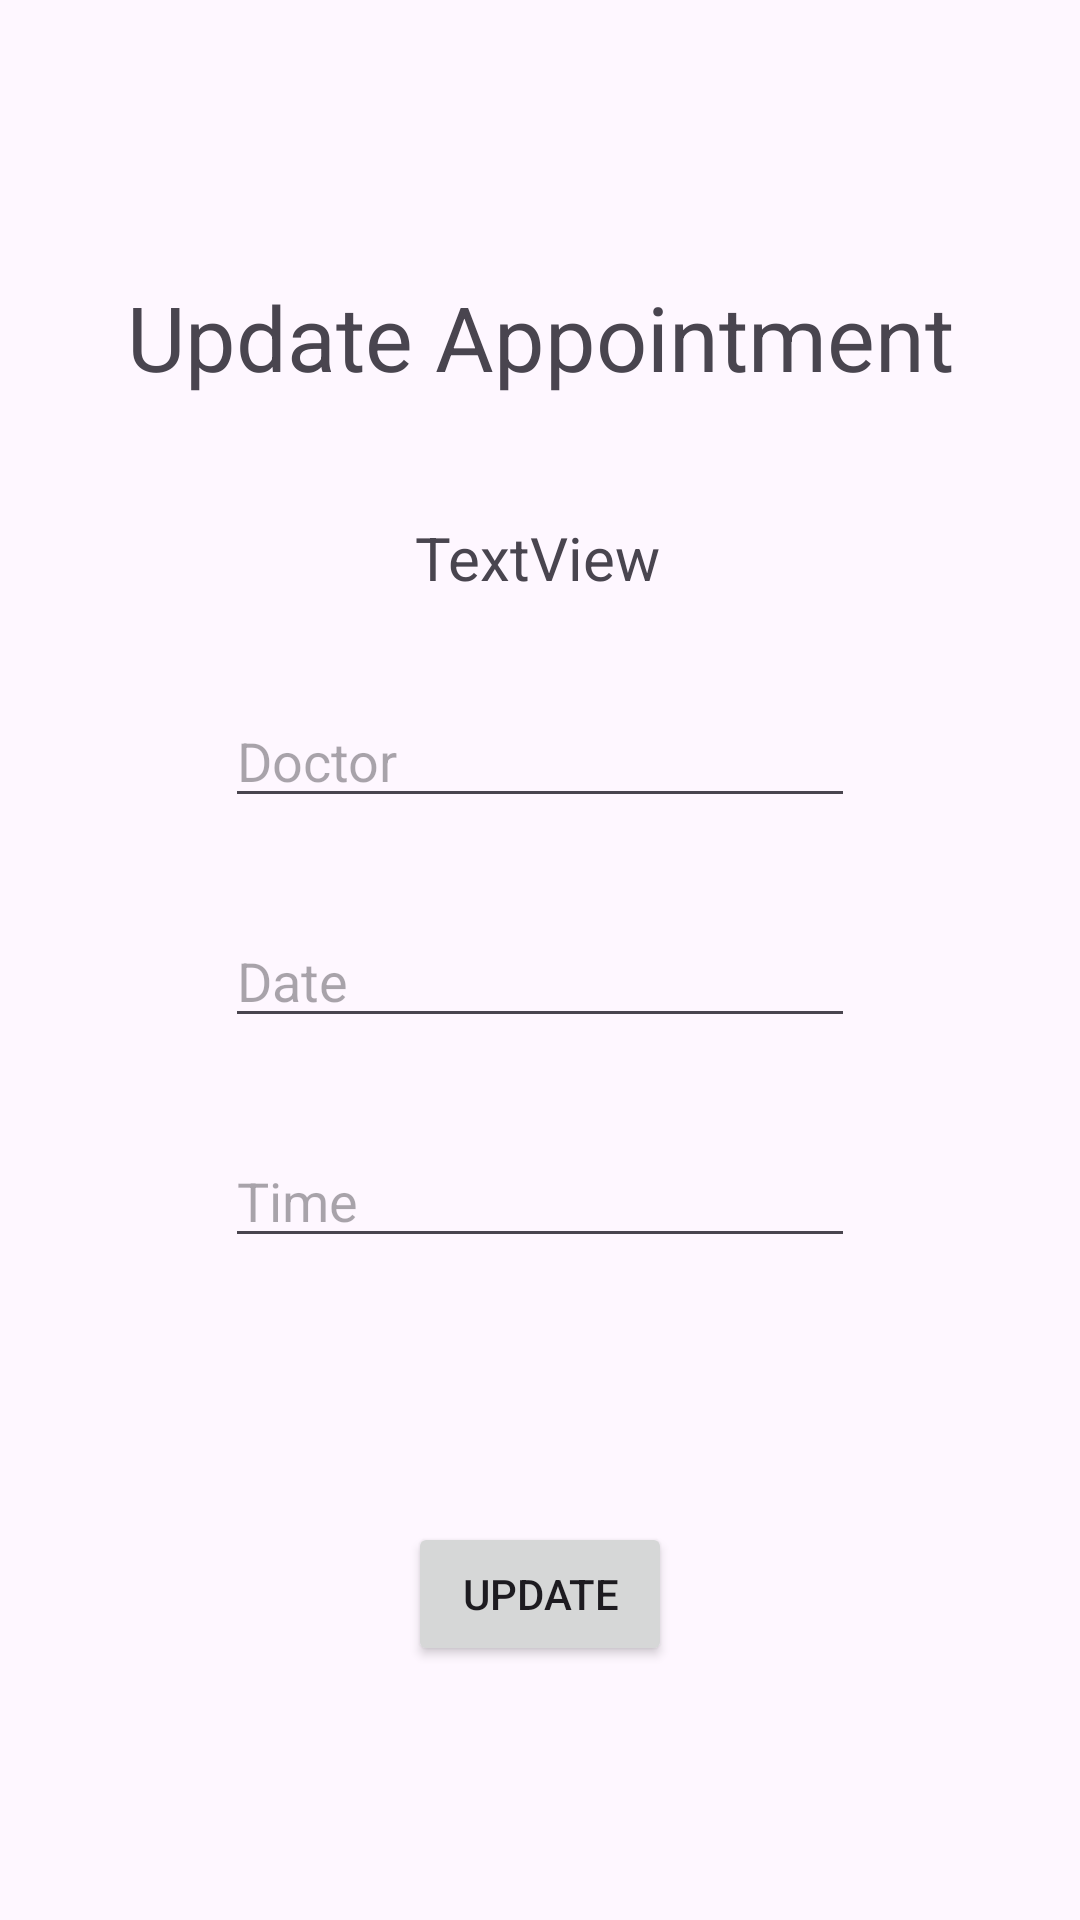

Write the Android layout XML for this screen, with the resource values it uses.
<!-- AndroidManifest.xml: application theme Theme.HospitalAdminApp -->
<!-- res/layout/activity_update_appointment.xml -->
<?xml version="1.0" encoding="utf-8"?>
<androidx.constraintlayout.widget.ConstraintLayout xmlns:android="http://schemas.android.com/apk/res/android"
    xmlns:app="http://schemas.android.com/apk/res-auto"
    xmlns:tools="http://schemas.android.com/tools"
    android:id="@+id/main"
    android:layout_width="match_parent"
    android:layout_height="match_parent"
    tools:context=".CreateAppointment">

    <TextView
        android:id="@+id/textView20"
        android:layout_width="wrap_content"
        android:layout_height="wrap_content"
        android:layout_marginTop="92dp"
        android:text="Update Appointment"
        android:textSize="30sp"
        app:layout_constraintEnd_toEndOf="parent"
        app:layout_constraintHorizontal_bias="0.5"
        app:layout_constraintStart_toStartOf="parent"
        app:layout_constraintTop_toTopOf="parent" />

    <EditText
        android:id="@+id/updateTimeEditText"
        android:layout_width="wrap_content"
        android:layout_height="wrap_content"
        android:layout_marginTop="32dp"
        android:ems="10"
        android:hint="Time"
        android:inputType="time"
        app:layout_constraintEnd_toEndOf="parent"
        app:layout_constraintStart_toStartOf="parent"
        app:layout_constraintTop_toBottomOf="@+id/updateDateEditText" />

    <EditText
        android:id="@+id/updateDateEditText"
        android:layout_width="wrap_content"
        android:layout_height="wrap_content"
        android:layout_marginTop="32dp"
        android:ems="10"
        android:hint="Date"
        android:inputType="date"
        app:layout_constraintEnd_toEndOf="parent"
        app:layout_constraintHorizontal_bias="0.5"
        app:layout_constraintStart_toStartOf="parent"
        app:layout_constraintTop_toBottomOf="@+id/updateDoctorEditText" />

    <Button
        android:id="@+id/updateAppointmentButton"
        android:layout_width="wrap_content"
        android:layout_height="wrap_content"
        android:layout_marginTop="88dp"
        android:text="Update"
        app:layout_constraintEnd_toEndOf="parent"
        app:layout_constraintStart_toStartOf="parent"
        app:layout_constraintTop_toBottomOf="@+id/updateTimeEditText" />

    <TextView
        android:id="@+id/patientNameTextView"
        android:layout_width="wrap_content"
        android:layout_height="wrap_content"
        android:layout_marginTop="40dp"
        android:text="TextView"
        android:textSize="20sp"
        app:layout_constraintEnd_toEndOf="parent"
        app:layout_constraintHorizontal_bias="0.498"
        app:layout_constraintStart_toStartOf="parent"
        app:layout_constraintTop_toBottomOf="@+id/textView20" />

    <EditText
        android:id="@+id/updateDoctorEditText"
        android:layout_width="wrap_content"
        android:layout_height="wrap_content"
        android:layout_marginTop="32dp"
        android:ems="10"
        android:hint="Doctor"
        android:inputType="text"
        app:layout_constraintEnd_toEndOf="parent"
        app:layout_constraintStart_toStartOf="parent"
        app:layout_constraintTop_toBottomOf="@+id/patientNameTextView" />
</androidx.constraintlayout.widget.ConstraintLayout>
<!-- resources referenced by this layout -->
<resources>
  <style name="Theme.HospitalAdminApp" parent="Base.Theme.HospitalAdminApp" />
  <style name="Base.Theme.HospitalAdminApp" parent="Theme.Material3.DayNight.NoActionBar">
          
          
      </style>
</resources>
